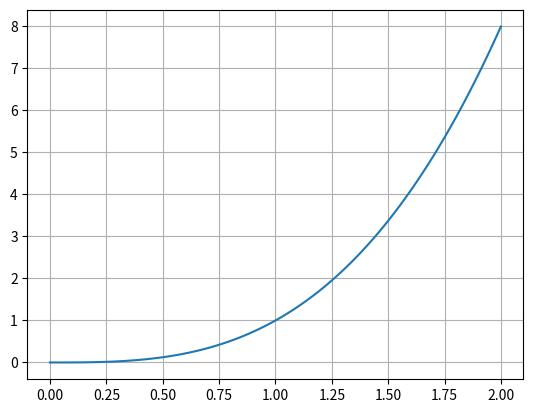

Write the Python code that produced this figure.
import numpy as np
import matplotlib.pyplot as plt
from scipy import optimize
import scipy.integrate as integrate
from math import *


########################################
# Zadanie 1

def f(x):
    return x ** 3


def rectangle_method(f, a, b, step):
    # iterations = (b - a) / step
    integral = 0
    # for i in range(iterations):
    value_b_minus_a = 0
    while value_b_minus_a < b - a:
        value_b_minus_a += step
        integral += step * f(a + (value_b_minus_a))
    print("Integral is equal to: ", integral)
    return integral


print("Zadanie 1 =>", rectangle_method(f, 0, 2, 0.1))


def rectangle_method_vis(f, a, b, step):
    # iterations = (b - a) / step
    integral = 0
    # for i in range(iterations):
    value_b_minus_a = 0
    while value_b_minus_a < b - a:
        value_b_minus_a += step
        integral += step * f(a + (value_b_minus_a))
    print("Integral is equal to: ", integral)

    x = np.linspace(0, 2, 100)
    plt.plot(x, f(x))
    plt.grid(True)
    plt.show()

    return integral


print(rectangle_method_vis(f, 0, 2, 0.5))

########################################
# Zadanie 2

# def trapezoidal_method(f, a, b, step):
#     # def trapezoidal(f, a, b, n):
#     # print("this is h", h)
#     n = int((b - a) / step)
#     print(n)
#     h = float(b - a) / n
#
#     result = 0.5 * f(a) + 0.5 * f(b)
#     for i in range(1, n):
#         result += f(a + i * h)
#     result *= h
#     return result
#
#
# print("zadanie 2", trapezoidal_method(f, 0, 2, 0.001))
